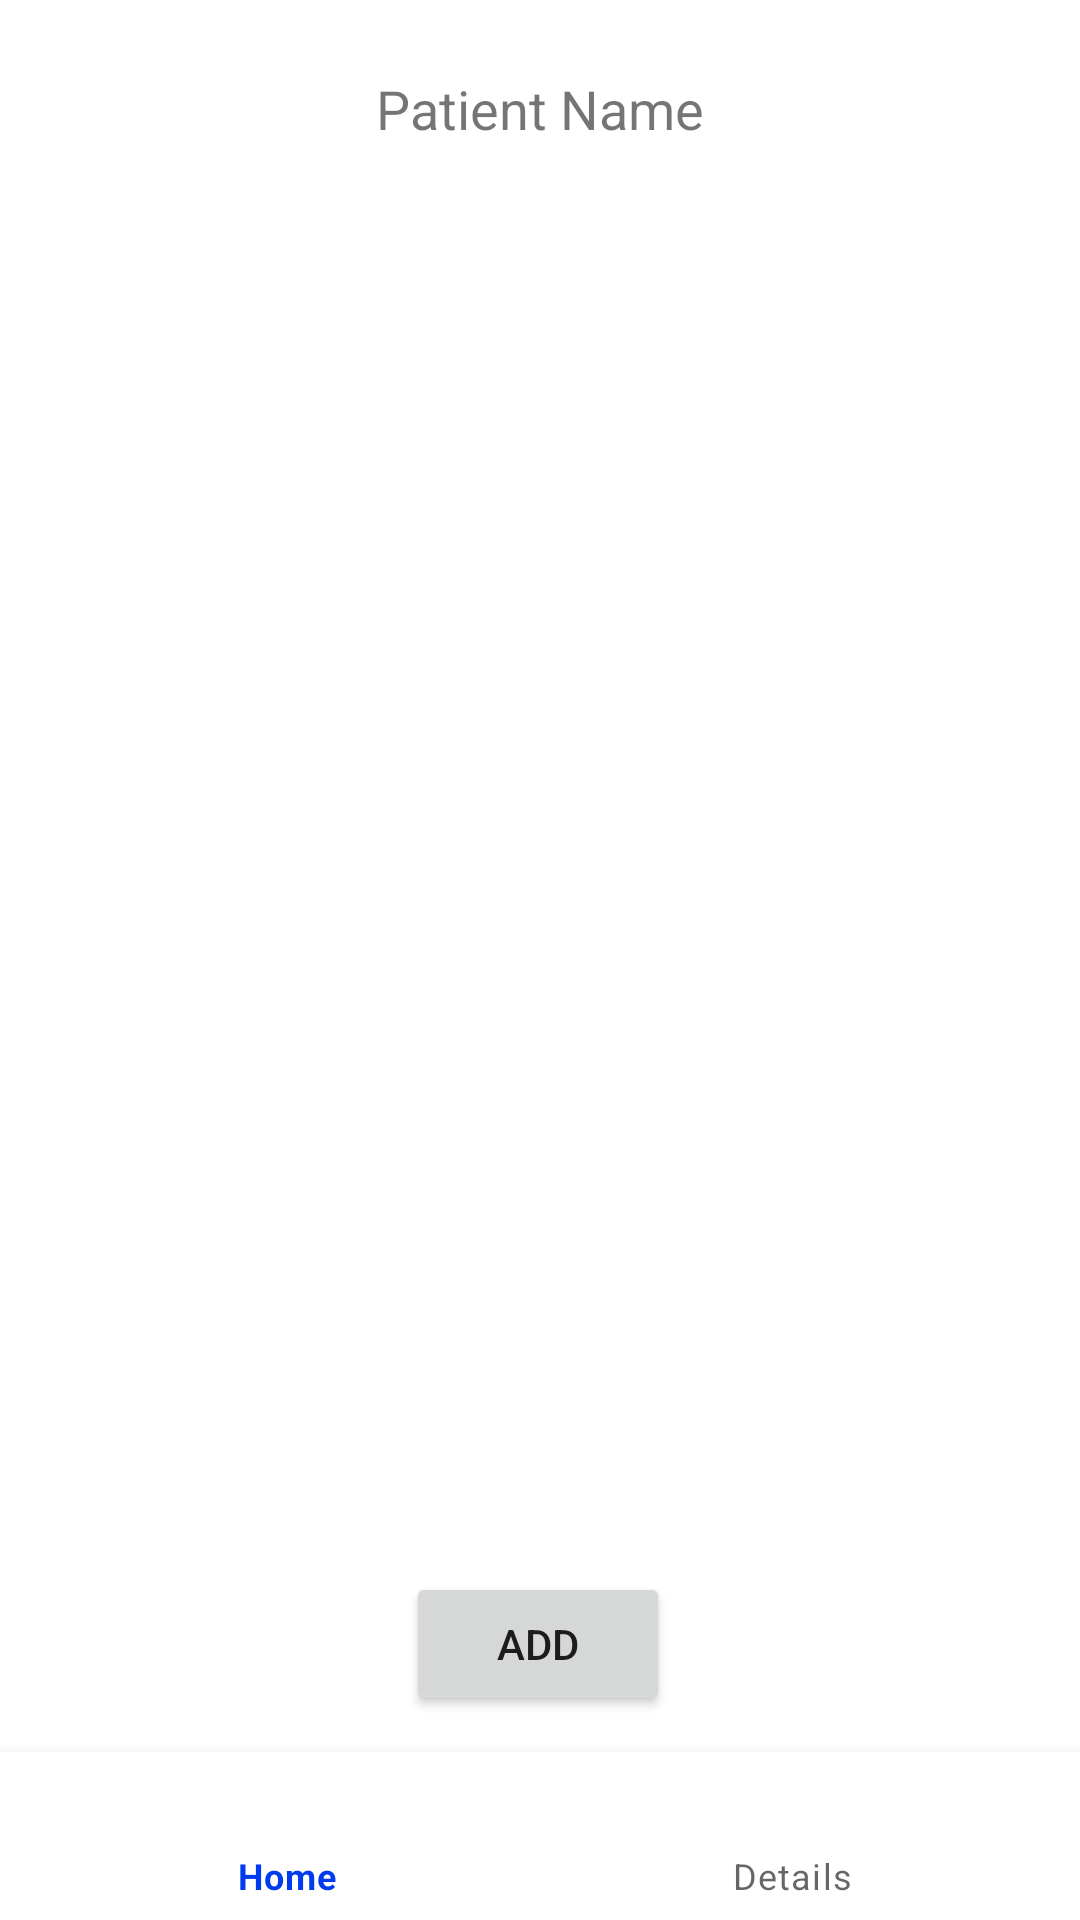

Write the Android layout XML for this screen, with the resource values it uses.
<!-- AndroidManifest.xml: application theme Theme.Project13Application -->
<!-- res/layout/activity_detail_patient.xml -->
<?xml version="1.0" encoding="utf-8"?>
<androidx.constraintlayout.widget.ConstraintLayout xmlns:android="http://schemas.android.com/apk/res/android"
    xmlns:app="http://schemas.android.com/apk/res-auto"
    xmlns:tools="http://schemas.android.com/tools"
    android:layout_width="match_parent"
    android:layout_height="match_parent"
    tools:context=".DetailPatientActivity">

    <androidx.recyclerview.widget.RecyclerView
        android:id="@+id/p_notes"
        android:layout_width="0dp"
        android:layout_height="0dp"
        app:layout_constraintTop_toBottomOf="@+id/p_username"
        app:layout_constraintBottom_toTopOf="@+id/p_caregivers"
        app:layout_constraintStart_toStartOf="parent"
        app:layout_constraintEnd_toEndOf="parent"
        android:scrollbars="vertical"
        app:layout_constraintHeight_percent="0.32"
        tools:listitem="@layout/patient_notes" />

    <androidx.recyclerview.widget.RecyclerView
        android:id="@+id/p_family_members"
        android:layout_width="0dp"
        android:layout_height="0dp"
        app:layout_constraintTop_toBottomOf="@+id/p_caregivers"
        app:layout_constraintBottom_toTopOf="@+id/addButton"
        app:layout_constraintStart_toStartOf="parent"
        app:layout_constraintEnd_toEndOf="parent"
        app:layout_constraintHeight_percent="0.22"
        tools:listitem="@layout/subscriber" />

    <androidx.recyclerview.widget.RecyclerView
        android:id="@+id/p_caregivers"
        android:layout_width="0dp"
        android:layout_height="0dp"
        app:layout_constraintTop_toBottomOf="@+id/p_notes"
        app:layout_constraintBottom_toTopOf="@+id/p_family_members"
        app:layout_constraintStart_toStartOf="parent"
        app:layout_constraintEnd_toEndOf="parent"
        app:layout_constraintHeight_percent="0.22"
        tools:listitem="@layout/subscriber" />

    <TextView
        android:id="@+id/p_username"
        android:layout_width="wrap_content"
        android:layout_height="wrap_content"
        android:layout_marginTop="24dp"
        android:text="Patient Name"
        android:textSize="18sp"
        app:layout_constraintEnd_toEndOf="parent"
        app:layout_constraintStart_toStartOf="parent"
        app:layout_constraintTop_toTopOf="parent" />

    <Button
        android:id="@+id/addButton"
        android:layout_width="wrap_content"
        android:layout_height="wrap_content"
        android:layout_marginBottom="12dp"
        android:text="ADD"
        app:layout_constraintBottom_toTopOf="@+id/bottom_navigation"
        app:layout_constraintEnd_toEndOf="parent"
        app:layout_constraintHorizontal_bias="0.498"
        app:layout_constraintStart_toStartOf="parent" />

    <com.google.android.material.bottomnavigation.BottomNavigationView
        android:id="@+id/bottom_navigation"
        android:layout_width="match_parent"
        android:layout_height="wrap_content"
        android:layout_alignParentBottom="true"
        app:layout_constraintBottom_toBottomOf="parent"
        app:layout_constraintEnd_toEndOf="parent"
        app:layout_constraintHorizontal_bias="0.0"
        app:layout_constraintStart_toStartOf="parent"
        app:menu="@menu/bottom_nav_menu" />

</androidx.constraintlayout.widget.ConstraintLayout>
<!-- res/layout/patient_notes.xml (included above) -->
<?xml version="1.0" encoding="utf-8"?>
<androidx.cardview.widget.CardView xmlns:android="http://schemas.android.com/apk/res/android"
    android:layout_width="match_parent"
    android:layout_height="match_parent"
    xmlns:app="http://schemas.android.com/apk/res-auto"
    android:backgroundTint="@color/white"
    android:layout_margin="12dp"
    app:cardElevation="3dp">


    <LinearLayout
        android:layout_width="match_parent"
        android:layout_height="wrap_content"
        android:orientation="vertical"
        android:padding="12dp">


        <TextView
            android:id="@+id/note_date"
            android:layout_width="match_parent"
            android:layout_height="wrap_content"
            android:text="Record date"
            android:textColor="@color/black"
            android:textSize="18sp" />

        <TextView
            android:id="@+id/note_diary"
            android:layout_width="match_parent"
            android:layout_height="wrap_content"
            android:text="Diary body"
            android:textColor="@color/black"
            android:textSize="18sp" />
    </LinearLayout>
</androidx.cardview.widget.CardView>
<!-- res/layout/subscriber.xml (included above) -->
<?xml version="1.0" encoding="utf-8"?>
<androidx.cardview.widget.CardView xmlns:android="http://schemas.android.com/apk/res/android"
    android:layout_width="match_parent"
    android:layout_height="match_parent"
    xmlns:app="http://schemas.android.com/apk/res-auto"
    android:backgroundTint="@color/white"
    android:layout_margin="12dp"
    app:cardElevation="3dp">


    <LinearLayout
        android:layout_width="match_parent"
        android:layout_height="wrap_content"
        android:orientation="vertical"
        android:padding="12dp">


        <TextView
            android:id="@+id/sub_name"
            android:layout_width="match_parent"
            android:layout_height="wrap_content"
            android:text="Username:"
            android:textColor="@color/black"
            android:textSize="18sp" />

        <TextView
            android:id="@+id/sub_type"
            android:layout_width="match_parent"
            android:layout_height="wrap_content"
            android:text="Sub type"
            android:textColor="@color/black"
            android:textSize="18sp" />
    </LinearLayout>
</androidx.cardview.widget.CardView>
<!-- resources referenced by this layout -->
<resources>
  <color name="black">#FF000000</color>
  <color name="white">#FFFFFFFF</color>
  <style name="Theme.Project13Application" parent="Theme.MaterialComponents.DayNight.DarkActionBar">
          
          <item name="colorPrimary">@color/purple_500</item>
          <item name="colorPrimaryVariant">@color/purple_700</item>
          <item name="colorOnPrimary">@color/white</item>
          
          <item name="colorSecondary">@color/teal_200</item>
          <item name="colorSecondaryVariant">@color/teal_700</item>
          <item name="colorOnSecondary">@color/black</item>
          
          <item name="android:statusBarColor">?attr/colorPrimaryVariant</item>
          
      </style>
  <color name="purple_500">#003CEE</color>
  <color name="purple_700">#0033B3</color>
  <color name="teal_200">#DA038B</color>
  <color name="teal_700">#870185</color>
</resources>
